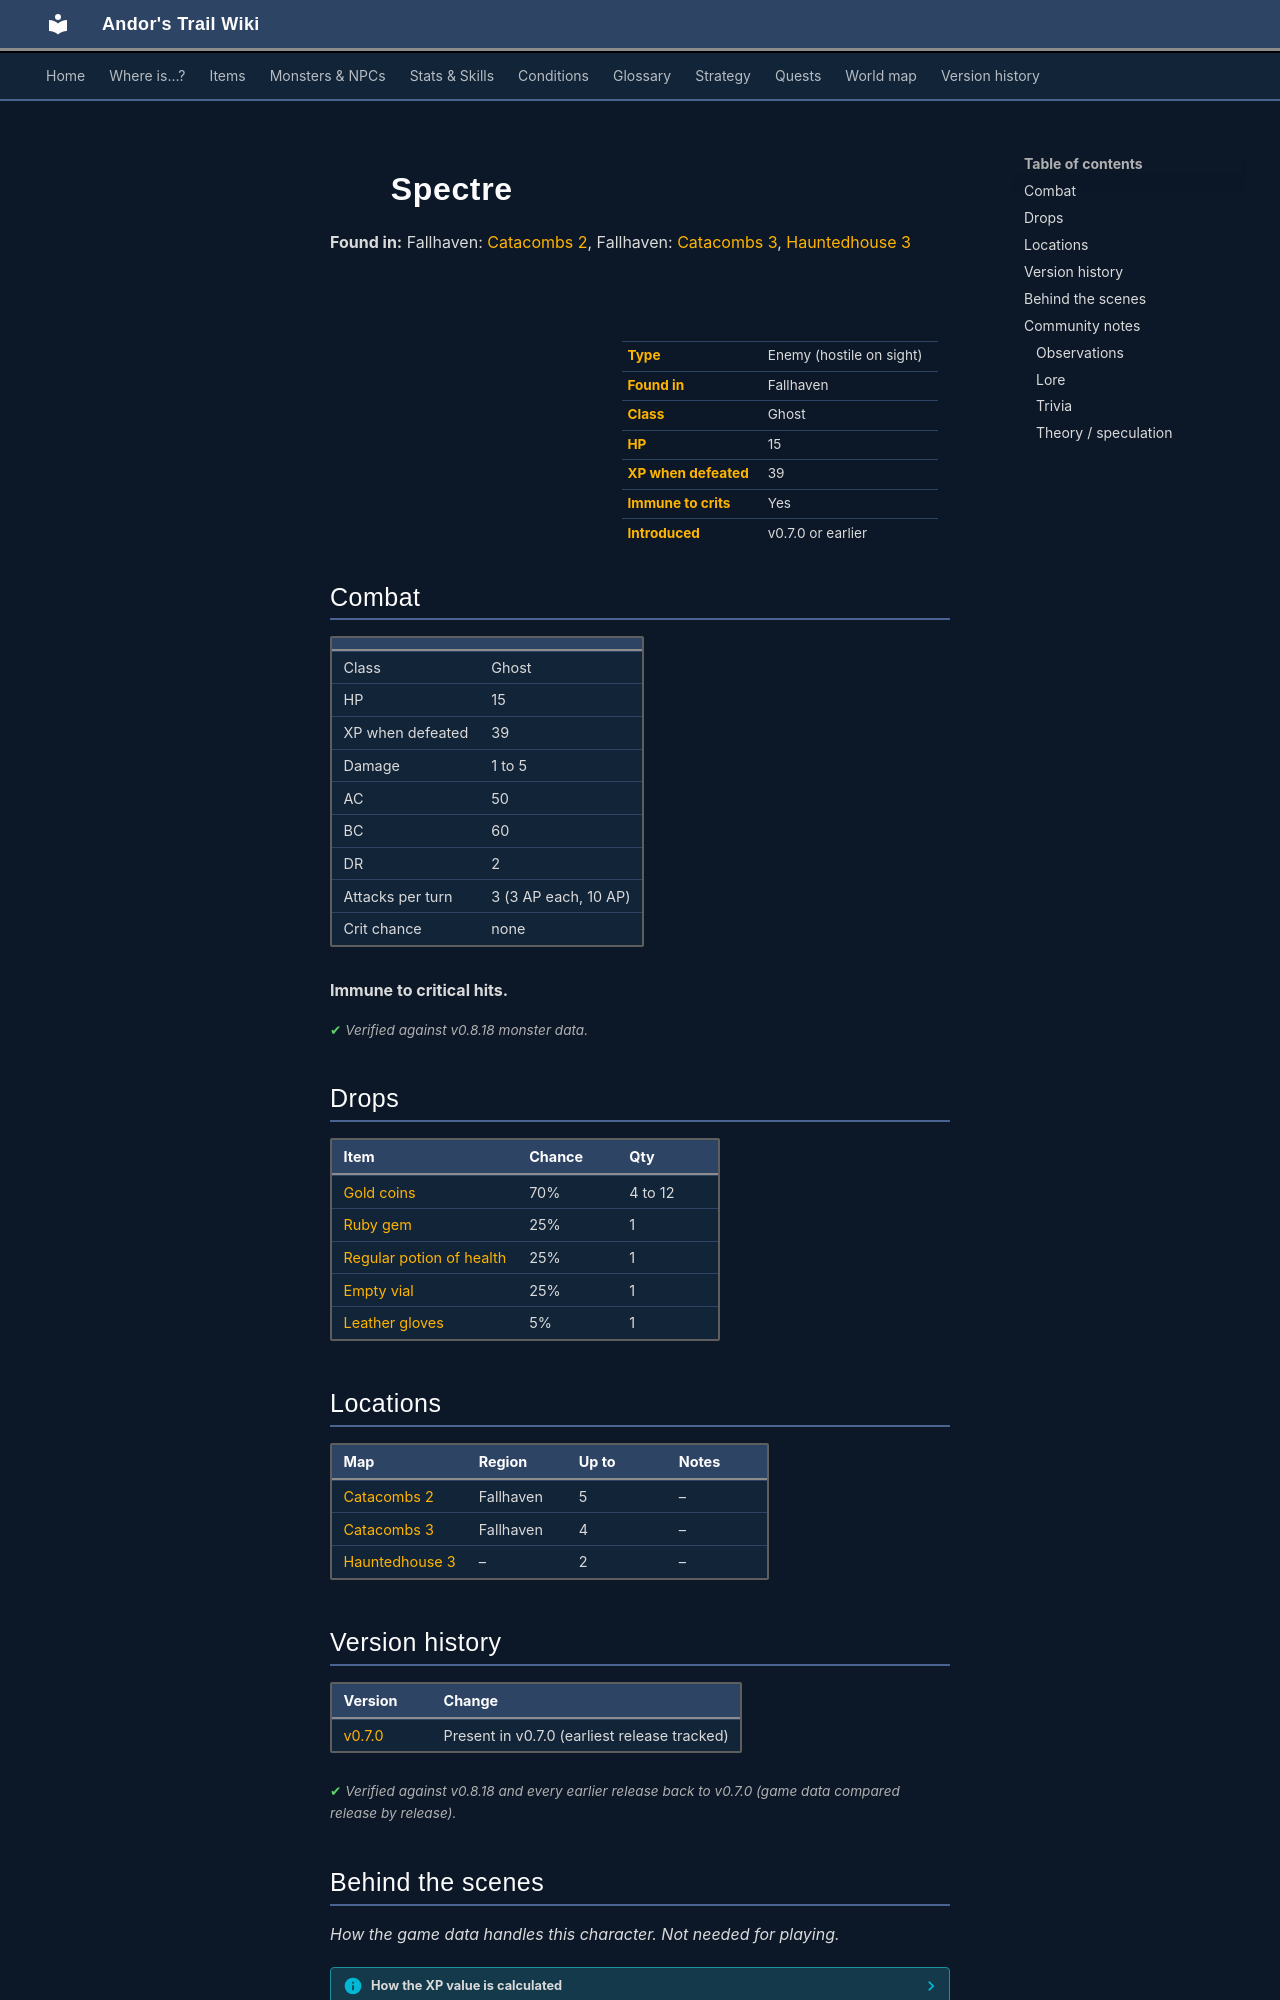

repository: asdfghjkl628/Andor-s-Trail-Wikiiii · page: monsters/spectre/index.html · generator: mkdocs

---
description: "Spectre is an enemy in Andor's Trail (ghost) with 15 HP, worth 39 XP, found in Fallhaven. Drops: Gold coins, Ruby gem, Regular potion of health, Empty vial."
---

# ![](../assets/icons/monsters/monsters_rltiles2_45.png){ .sprite } Spectre

**Found in:** Fallhaven: [Catacombs 2](../maps/catacombs2.md), Fallhaven: [Catacombs 3](../maps/catacombs3.md), [Hauntedhouse 3](../maps/hauntedhouse3.md)

<div class="infobox" markdown>

<p class="ib-img"><img class="sprite" src="../../assets/icons/monsters/monsters_rltiles2_45.png" alt=""></p>

| | |
|---|---|
| **Type** | Enemy (hostile on sight) |
| **Found in** | Fallhaven |
| **Class** | Ghost |
| **HP** | 15 |
| **XP when defeated** | 39 |
| **Immune to crits** | Yes |
| **Introduced** | v0.7.0 or earlier |

</div>

## Combat

| | |
|---|---|
| Class | Ghost |
| HP | 15 |
| XP when defeated | 39 |
| Damage | 1 to 5 |
| AC | 50 |
| BC | 60 |
| DR | 2 |
| Attacks per turn | 3 (3 AP each, 10 AP) |
| Crit chance | none |

**Immune to critical hits.**


<p class="verified">Verified against v0.8.18 monster data.</p>

## Drops

| Item | Chance | Qty |
|---|---|---|
| [Gold coins](../items/gold.md) | 70% | 4 to 12 |
| [Ruby gem](../items/gem2.md) | 25% | 1 |
| [Regular potion of health](../items/health.md) | 25% | 1 |
| [Empty vial](../items/vial_empty2.md) | 25% | 1 |
| [Leather gloves](../items/gloves1.md) | 5% | 1 |

## Locations

| Map | Region | Up to | Notes |
|---|---|---|---|
| [Catacombs 2](../maps/catacombs2.md) | Fallhaven | 5 | – |
| [Catacombs 3](../maps/catacombs3.md) | Fallhaven | 4 | – |
| [Hauntedhouse 3](../maps/hauntedhouse3.md) | – | 2 | – |


## Version history

| Version | Change |
|---|---|
| [v0.7.0](../versions/0.7.0.md) | Present in v0.7.0 (earliest release tracked) |

<p class="verified">Verified against v0.8.18 and every earlier release back to v0.7.0 (game data compared release by release).</p>


## Behind the scenes

*How the game data handles this character. Not needed for playing.*

??? info "How the XP value is calculated"

    The game computes each enemy's experience value when it loads the data (`MonsterTypeParser.java`):

    XP = ⌈(attacks per turn × attack chance × average damage × (1 + critical skill × critical multiplier) × 3 + HP × (1 + block chance) + 9 × damage resistance) × 0.7⌉

    Percentages are used as fractions (e.g. 60% = 0.6). Enemies whose attacks inflict a condition are worth 50 XP more. The More Exp skill adds a percentage on top.

??? info "Technical information"

    | | |
    |---|---|
    | Entry ID | `spectre` |
    | Type (wiki) | Enemy |
    | Spawn group | `catacombguard2` |
    | Loot table | `catacombguard` |
    | Conversation | – |
    | Faction | – |
    | Movement | – |
    | Icon | `monsters_rltiles2:45` |
    | Defined in | `res/raw/monsterlist_fallhaven_animals.json` |

    Raw data:

    ```json
    {
     "id": "spectre",
     "name": "Spectre",
     "iconID": "monsters_rltiles2:45",
     "maxHP": 15,
     "maxAP": 10,
     "moveCost": 10,
     "monsterClass": "ghost",
     "attackDamage": {
      "min": 1,
      "max": 5
     },
     "spawnGroup": "catacombguard2",
     "droplistID": "catacombguard",
     "attackCost": 3,
     "attackChance": 50,
     "blockChance": 60,
     "damageResistance": 2
    }
    ```


## Community notes

<small>Written by players, not generated from game data. **Observations**: what players notice in-game · **Lore**: the in-world story · **Trivia**: real-world facts, references, development history · **Theory / speculation**: unconfirmed ideas; may just be unfinished content</small>

### Observations

*No notes yet. Contributions are welcome: [add a note](https://github.com/asdfghjkl628/Andor-s-Trail-Wikiiii/new/main/notes/monsters?filename=spectre.md&value=%23%23%20Observations%0A%0A%3C%21--%20what%20players%20notice%20in-game%20--%3E%0A%0A%23%23%20Lore%0A%0A%3C%21--%20the%20in-world%20story%20--%3E%0A%0A%23%23%20Trivia%0A%0A%3C%21--%20real-world%20facts%2C%20references%2C%20development%20history%20--%3E%0A%0A%23%23%20Theory%20/%20speculation%0A%0A%3C%21--%20unconfirmed%20ideas%3B%20may%20just%20be%20unfinished%20content%20--%3E%0A).*
